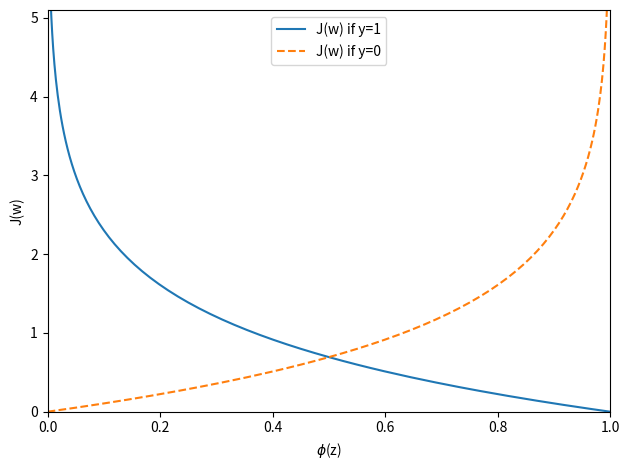

Write the Python code that produced this figure.
import numpy as np
import matplotlib.pyplot as plt

# シグモイド関数を定義
def sigmoid(z):
    return 1.0 / (1.0 + np.exp(-z))

# y=1のコストを計算する関数
def cost_1(x):
    return -np.log(sigmoid(x))

# y=0のコストを計算する関数
def cost_0(x):
    return -np.log(1 - sigmoid(x))

# 0.1間隔で-10以上10未満のデータを生成
z = np.arange(-10, 10, 0.1)

# シグモイド関数を実行
phi_z = sigmoid(z)

# y=1のコストを計算する関数を実行
c1 = [cost_1(x) for x in z]

# 結果をプロット
plt.plot(phi_z, c1, label='J(w) if y=1')

# y=1のコストを計算する関数を実行
c0 = [cost_0(x) for x in z]

# 結果をプロット
plt.plot(phi_z, c0, linestyle='--', label='J(w) if y=0')

# x軸とy軸の上限・下限・軸のラベル、凡例を設定
plt.xlim(0, 1)
plt.ylim(0.0, 5.1)
plt.xlabel('$\phi$(z)')
plt.ylabel('J(w)')
plt.legend(loc='upper center')

# グラフを表示
plt.tight_layout()
plt.show()

print('processing has finished')